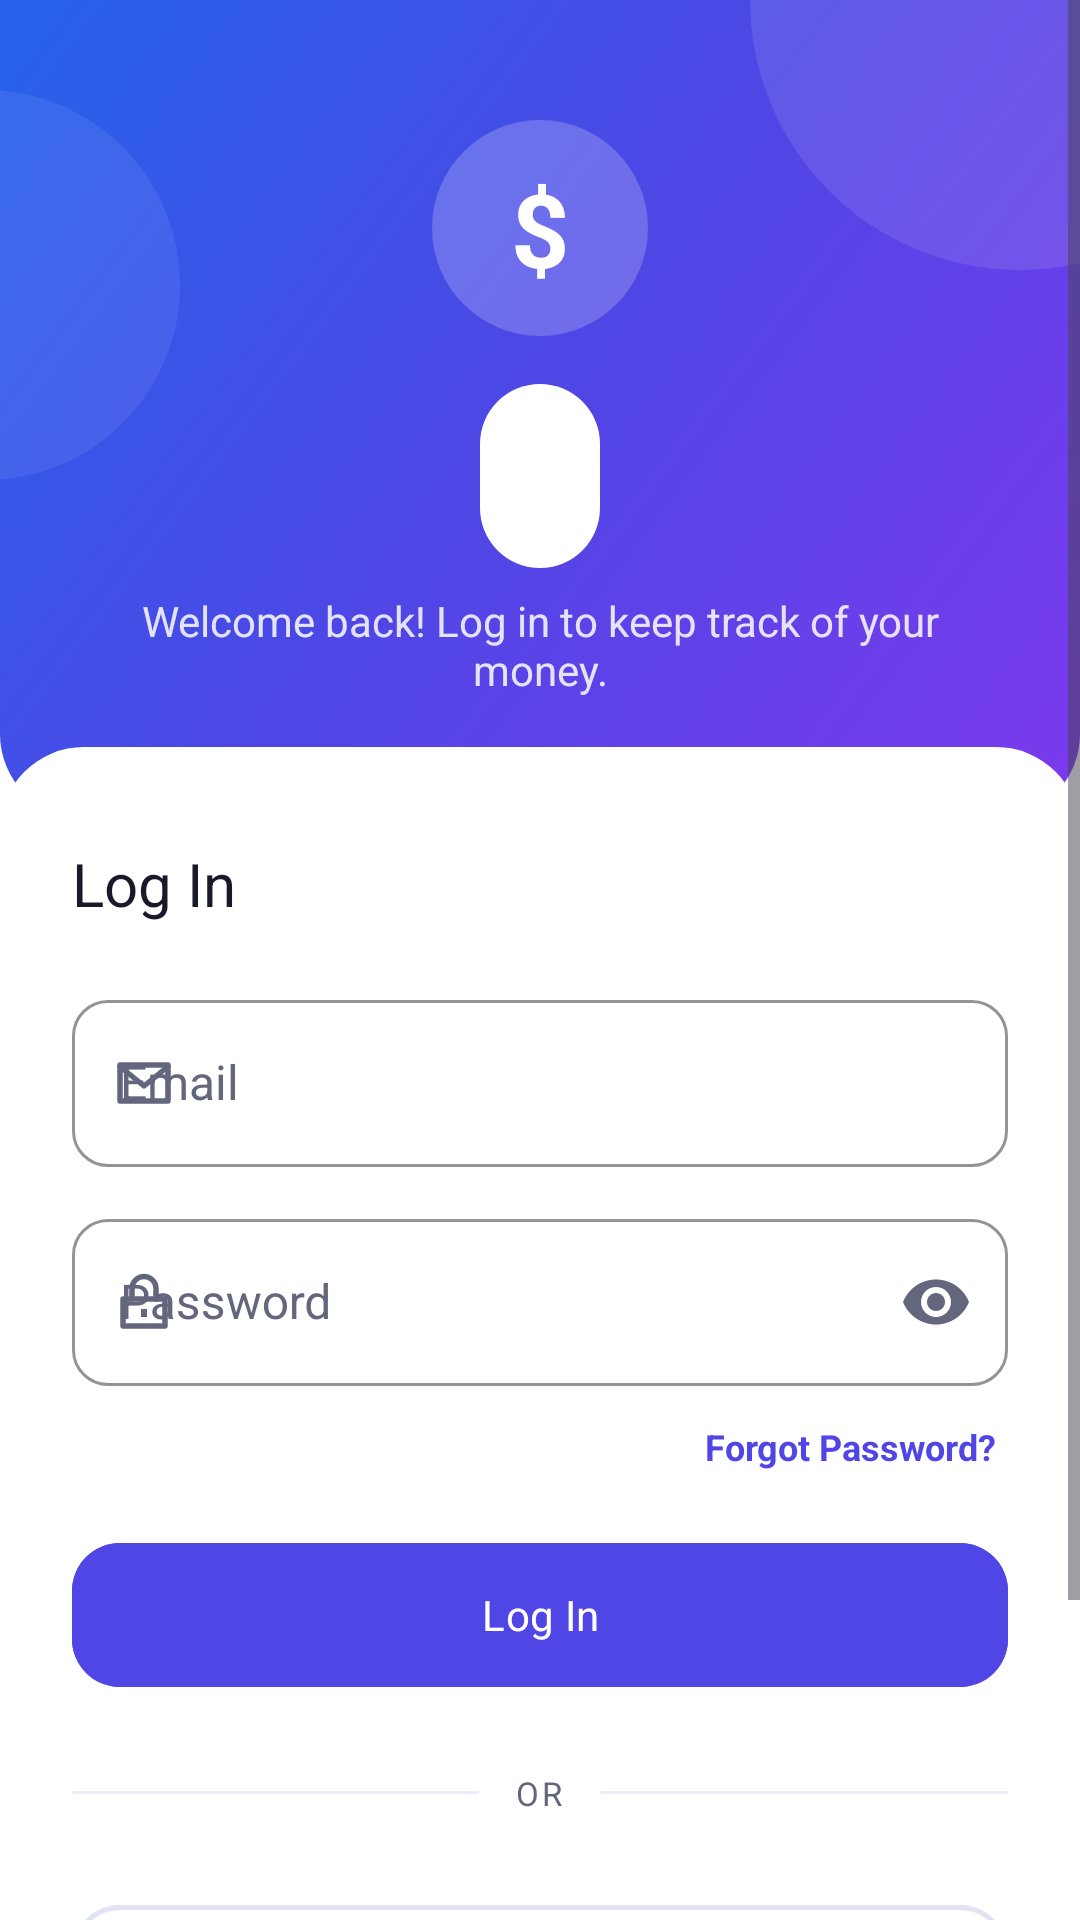

Here is an Android app screen rendered from its layout file. Give the layout XML and the strings, colors and styles it references.
<!-- AndroidManifest.xml: activity theme Theme.ExpenseTrackerApp.Auth -->
<!-- res/layout/activity_login.xml -->
<?xml version="1.0" encoding="utf-8"?>
<ScrollView xmlns:android="http://schemas.android.com/apk/res/android"
    xmlns:app="http://schemas.android.com/apk/res-auto"
    xmlns:tools="http://schemas.android.com/tools"
    android:layout_width="match_parent"
    android:layout_height="match_parent"
    android:fillViewport="true"
    android:background="@color/surface">

    <LinearLayout
        android:layout_width="match_parent"
        android:layout_height="wrap_content"
        android:orientation="vertical">

        
        <LinearLayout
            android:layout_width="match_parent"
            android:layout_height="wrap_content"
            android:background="@drawable/bg_auth_header_gradient"
            android:orientation="vertical"
            android:gravity="center_horizontal"
            android:paddingTop="@dimen/space_40"
            android:paddingBottom="@dimen/space_40"
            android:paddingStart="@dimen/space_24"
            android:paddingEnd="@dimen/space_24">

            <FrameLayout
                android:layout_width="@dimen/avatar_size"
                android:layout_height="@dimen/avatar_size"
                android:background="@drawable/bg_badge_circle_translucent">

                <TextView
                    android:layout_width="match_parent"
                    android:layout_height="match_parent"
                    android:gravity="center"
                    android:text="$"
                    android:textColor="@color/on_hero_card"
                    android:textSize="34sp"
                    android:textStyle="bold" />

            </FrameLayout>

            <TextView
                android:id="@+id/appNameBrand"
                android:layout_width="wrap_content"
                android:layout_height="wrap_content"
                android:layout_marginTop="@dimen/space_16"
                android:background="@drawable/bg_brand_chip"
                android:paddingStart="@dimen/space_20"
                android:paddingEnd="@dimen/space_20"
                android:paddingTop="@dimen/space_8"
                android:paddingBottom="@dimen/space_8"
                android:gravity="center"
                android:textAlignment="center"
                android:textAppearance="@style/TextAppearance.App.DisplayLarge"
                tools:text="MoneyMate" />

            <TextView
                android:layout_width="wrap_content"
                android:layout_height="wrap_content"
                android:layout_marginTop="@dimen/space_8"
                android:gravity="center"
                android:textAlignment="center"
                android:alpha="0.85"
                android:text="@string/tagline_login"
                android:textAppearance="@style/TextAppearance.App.BodyMedium"
                android:textColor="@color/on_hero_card" />

        </LinearLayout>

        
        <LinearLayout
            android:layout_width="match_parent"
            android:layout_height="wrap_content"
            android:layout_marginTop="-24dp"
            android:background="@drawable/bg_auth_panel"
            android:orientation="vertical"
            android:paddingTop="@dimen/space_32"
            android:paddingBottom="@dimen/space_24"
            android:paddingStart="@dimen/space_24"
            android:paddingEnd="@dimen/space_24">

            <TextView
                android:layout_width="match_parent"
                android:layout_height="wrap_content"
                android:text="@string/title_login"
                android:textAppearance="@style/TextAppearance.App.TitleLarge"
                android:textColor="@color/on_surface" />

            <com.google.android.material.textfield.TextInputLayout
                android:id="@+id/emailInputLayout"
                style="@style/Widget.Material3.TextInputLayout.OutlinedBox"
                android:layout_width="match_parent"
                android:layout_height="wrap_content"
                android:layout_marginTop="@dimen/space_20"
                android:hint="@string/hint_email"
                app:boxBackgroundMode="outline"
                app:boxCornerRadiusTopStart="@dimen/radius_s"
                app:boxCornerRadiusTopEnd="@dimen/radius_s"
                app:boxCornerRadiusBottomStart="@dimen/radius_s"
                app:boxCornerRadiusBottomEnd="@dimen/radius_s"
                app:boxStrokeColor="@color/primary"
                app:hintTextColor="@color/primary"
                app:startIconDrawable="@drawable/ic_mail"
                app:startIconTint="@color/on_surface_variant">

                <com.google.android.material.textfield.TextInputEditText
                    android:id="@+id/emailInput"
                    android:layout_width="match_parent"
                    android:layout_height="wrap_content"
                    android:inputType="textEmailAddress"
                    android:textAppearance="@style/TextAppearance.App.BodyLarge"
                    android:textColor="@color/on_surface" />

            </com.google.android.material.textfield.TextInputLayout>

            <com.google.android.material.textfield.TextInputLayout
                android:id="@+id/passwordInputLayout"
                style="@style/Widget.Material3.TextInputLayout.OutlinedBox"
                android:layout_width="match_parent"
                android:layout_height="wrap_content"
                android:layout_marginTop="@dimen/space_12"
                android:hint="@string/hint_password"
                app:boxBackgroundMode="outline"
                app:boxCornerRadiusTopStart="@dimen/radius_s"
                app:boxCornerRadiusTopEnd="@dimen/radius_s"
                app:boxCornerRadiusBottomStart="@dimen/radius_s"
                app:boxCornerRadiusBottomEnd="@dimen/radius_s"
                app:boxStrokeColor="@color/primary"
                app:hintTextColor="@color/primary"
                app:startIconDrawable="@drawable/ic_lock"
                app:startIconTint="@color/on_surface_variant"
                app:endIconMode="password_toggle">

                <com.google.android.material.textfield.TextInputEditText
                    android:id="@+id/passwordInput"
                    android:layout_width="match_parent"
                    android:layout_height="wrap_content"
                    android:inputType="textPassword"
                    android:textAppearance="@style/TextAppearance.App.BodyLarge"
                    android:textColor="@color/on_surface" />

            </com.google.android.material.textfield.TextInputLayout>

            <TextView
                android:id="@+id/forgotPasswordText"
                android:layout_width="wrap_content"
                android:layout_height="wrap_content"
                android:layout_gravity="end"
                android:layout_marginTop="@dimen/space_8"
                android:padding="@dimen/space_4"
                android:text="@string/btn_forgot_password"
                android:textAppearance="@style/TextAppearance.App.BodySmall"
                android:textColor="@color/primary"
                android:textStyle="bold" />

            <Button
                android:id="@+id/loginBtn"
                android:layout_width="match_parent"
                android:layout_height="56dp"
                android:layout_marginTop="@dimen/space_16"
                android:backgroundTint="@color/primary"
                android:textColor="@color/on_primary"
                android:text="@string/btn_login"
                android:textAppearance="@style/TextAppearance.App.LabelLarge"
                android:textAllCaps="false"
                app:cornerRadius="@dimen/radius_m"
                app:elevation="@dimen/elevation_raised" />

            <LinearLayout
                android:layout_width="match_parent"
                android:layout_height="wrap_content"
                android:layout_marginTop="@dimen/space_24"
                android:gravity="center_vertical"
                android:orientation="horizontal">

                <View
                    android:layout_width="0dp"
                    android:layout_height="@dimen/stroke_hairline"
                    android:layout_weight="1"
                    android:background="@color/outline_variant" />

                <TextView
                    android:layout_width="wrap_content"
                    android:layout_height="wrap_content"
                    android:layout_marginStart="@dimen/space_12"
                    android:layout_marginEnd="@dimen/space_12"
                    android:text="@string/label_or"
                    android:textAppearance="@style/TextAppearance.App.LabelSmall"
                    android:textColor="@color/on_surface_variant" />

                <View
                    android:layout_width="0dp"
                    android:layout_height="@dimen/stroke_hairline"
                    android:layout_weight="1"
                    android:background="@color/outline_variant" />

            </LinearLayout>

            <com.google.android.material.button.MaterialButton
                android:id="@+id/googleSignInBtn"
                style="@style/Widget.MaterialComponents.Button.OutlinedButton"
                android:layout_width="match_parent"
                android:layout_height="56dp"
                android:layout_marginTop="@dimen/space_24"
                android:text="@string/btn_continue_with_google"
                android:textColor="@color/on_surface"
                android:textAppearance="@style/TextAppearance.App.LabelLarge"
                android:textAllCaps="false"
                app:icon="@drawable/ic_google_logo"
                app:iconTint="@null"
                app:iconGravity="textStart"
                app:iconPadding="@dimen/space_12"
                app:cornerRadius="@dimen/radius_m"
                app:strokeColor="@color/outline"
                app:strokeWidth="@dimen/stroke_thick"
                app:backgroundTint="@color/surface" />

            <TextView
                android:id="@+id/goToSignUpText"
                android:layout_width="match_parent"
                android:layout_height="wrap_content"
                android:layout_marginTop="@dimen/space_32"
                android:padding="@dimen/space_4"
                android:gravity="center"
                android:textAlignment="center"
                android:text="@string/prompt_no_account"
                android:textAppearance="@style/TextAppearance.App.BodyMedium"
                android:textColor="@color/primary"
                android:textStyle="bold" />

        </LinearLayout>

    </LinearLayout>

</ScrollView>
<!-- resources referenced by this layout -->
<resources>
  <color name="on_hero_card">#FFFFFF</color>
  <color name="on_primary">#FFFFFF</color>
  <color name="on_surface">#181A2A</color>
  <color name="on_surface_variant">#63667D</color>
  <color name="outline">#E1E3F3</color>
  <color name="outline_variant">#ECEDF9</color>
  <color name="primary">#4F46E5</color>
  <color name="surface">#FFFFFF</color>
  <dimen name="avatar_size">72dp</dimen>
  <dimen name="elevation_raised">6dp</dimen>
  <dimen name="radius_m">16dp</dimen>
  <dimen name="radius_s">12dp</dimen>
  <dimen name="space_12">12dp</dimen>
  <dimen name="space_16">16dp</dimen>
  <dimen name="space_20">20dp</dimen>
  <dimen name="space_24">24dp</dimen>
  <dimen name="space_32">32dp</dimen>
  <dimen name="space_4">4dp</dimen>
  <dimen name="space_40">40dp</dimen>
  <dimen name="space_8">8dp</dimen>
  <dimen name="stroke_hairline">1dp</dimen>
  <dimen name="stroke_thick">1.5dp</dimen>
  <!-- drawable bg_badge_circle_translucent (drawable) -->
  <?xml version="1.0" encoding="utf-8"?>
  <shape xmlns:android="http://schemas.android.com/apk/res/android"
      android:shape="oval">
      <solid android:color="#33FFFFFF" />
  </shape>
  <!-- drawable bg_brand_chip (drawable) -->
  <?xml version="1.0" encoding="utf-8"?>
  <shape xmlns:android="http://schemas.android.com/apk/res/android"
      android:shape="rectangle">
      <solid android:color="@color/brand_chip_background" />
      <corners android:radius="@dimen/radius_pill" />
  </shape>
  <string name="btn_continue_with_google">Continue with Google</string>
  <string name="btn_forgot_password">Forgot Password?</string>
  <string name="btn_login">Log In</string>
  <string name="hint_email">Email</string>
  <string name="hint_password">Password</string>
  <string name="label_or">OR</string>
  <string name="prompt_no_account">Don\'t have an account? Sign Up</string>
  <string name="tagline_login">Welcome back! Log in to keep track of your money.</string>
  <string name="title_login">Log In</string>
  <style name="TextAppearance.App.BodyLarge" parent="TextAppearance.App.Base">
          <item name="android:textSize">16sp</item>
      </style>
  <style name="TextAppearance.App.BodyMedium" parent="TextAppearance.App.Base">
          <item name="android:textSize">14sp</item>
      </style>
  <style name="TextAppearance.App.BodySmall" parent="TextAppearance.App.Base">
          <item name="android:textSize">12sp</item>
      </style>
  <style name="TextAppearance.App.DisplayLarge" parent="TextAppearance.App.Base.Medium">
          <item name="android:textSize">34sp</item>
      </style>
  <style name="TextAppearance.App.LabelLarge" parent="TextAppearance.App.Base.Medium">
          <item name="android:textSize">14sp</item>
          <item name="android:letterSpacing">0.01</item>
      </style>
  <style name="TextAppearance.App.LabelSmall" parent="TextAppearance.App.Base.Medium">
          <item name="android:textSize">11sp</item>
          <item name="android:letterSpacing">0.08</item>
          <item name="android:textAllCaps">true</item>
      </style>
  <style name="TextAppearance.App.TitleLarge" parent="TextAppearance.App.Base.Medium">
          <item name="android:textSize">20sp</item>
      </style>
  <style name="Theme.ExpenseTrackerApp.Auth">
          <item name="android:statusBarColor">@color/hero_card_start</item>
          <item name="android:windowLightStatusBar">false</item>
      </style>
  <color name="hero_card_start">#7C3AED</color>
  <color name="hero_card_center">#4F46E5</color>
  <color name="hero_card_end">#2563EB</color>
  <dimen name="radius_xl">28dp</dimen>
  <color name="brand_chip_background">#FFFFFF</color>
  <dimen name="radius_pill">100dp</dimen>
  <style name="TextAppearance.App.Base" parent="android:TextAppearance">
          <item name="android:fontFamily">sans-serif</item>
          <item name="android:letterSpacing">0</item>
      </style>
  <style name="TextAppearance.App.Base.Medium">
          <item name="android:fontFamily">sans-serif-medium</item>
      </style>
</resources>
